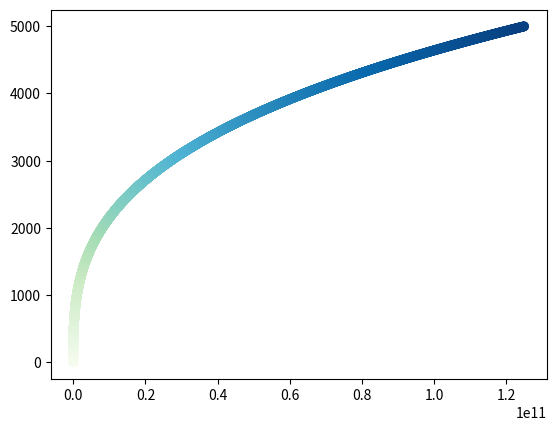

Reproduce this figure in Python.
import matplotlib.pyplot as plt

# input_values = [1, 2, 3, 4, 5]
# squares = [1, 4, 9, 16, 25]
# plt.plot(input_values, squares, linewidth=5)
# plt.title('Square Numbers', fontsize=24)
# plt.xlabel('Value', fontsize=14)
# plt.ylabel('Square of Value', fontsize=14)
# plt.tick_params(axis='both', labelsize=14)


# plt.scatter([1, 2, 3, 4], [1, 4, 9, 16], s=100)
# """Назначение заголовка диаграммы и меток осей"""
# plt.title("Sq_Num", fontsize=24)
# plt.xlabel("Value", fontsize=14)
# plt.ylabel("S_of_V", fontsize=14)
# """Назначение размера шрифта делений на осях"""
# plt.tick_params(axis="both", which='major', labelsize=14)
# plt.show()

# x_values = list(range(1, 1001))
# y_values = [x**2 for x in x_values]
# plt.scatter(x_values, y_values, c=y_values, cmap=plt.cm.Blues, edgecolors='none', s=40)
# """Назначение заголовка диаграммы и меток осей"""
# plt.title("Sq_Num", fontsize=24)
# plt.xlabel("Value", fontsize=14)
# plt.ylabel("S_of_V", fontsize=14)
# """Назначение размера шрифта делений на осях"""
# plt.tick_params(axis="both", which='major', labelsize=14)
# """Назначение диапазона для каждой оси"""
# plt.axis([0, 1100, 0, 1100000])
# plt.show()
# plt.savefig('square_plot.png', bbox_inches='tight')

x = [x**3 for x in range(5000)]
y = [y for y in range(5000)]
plt.scatter(x, y, c=y, cmap=plt.cm.GnBu)
plt.show()
